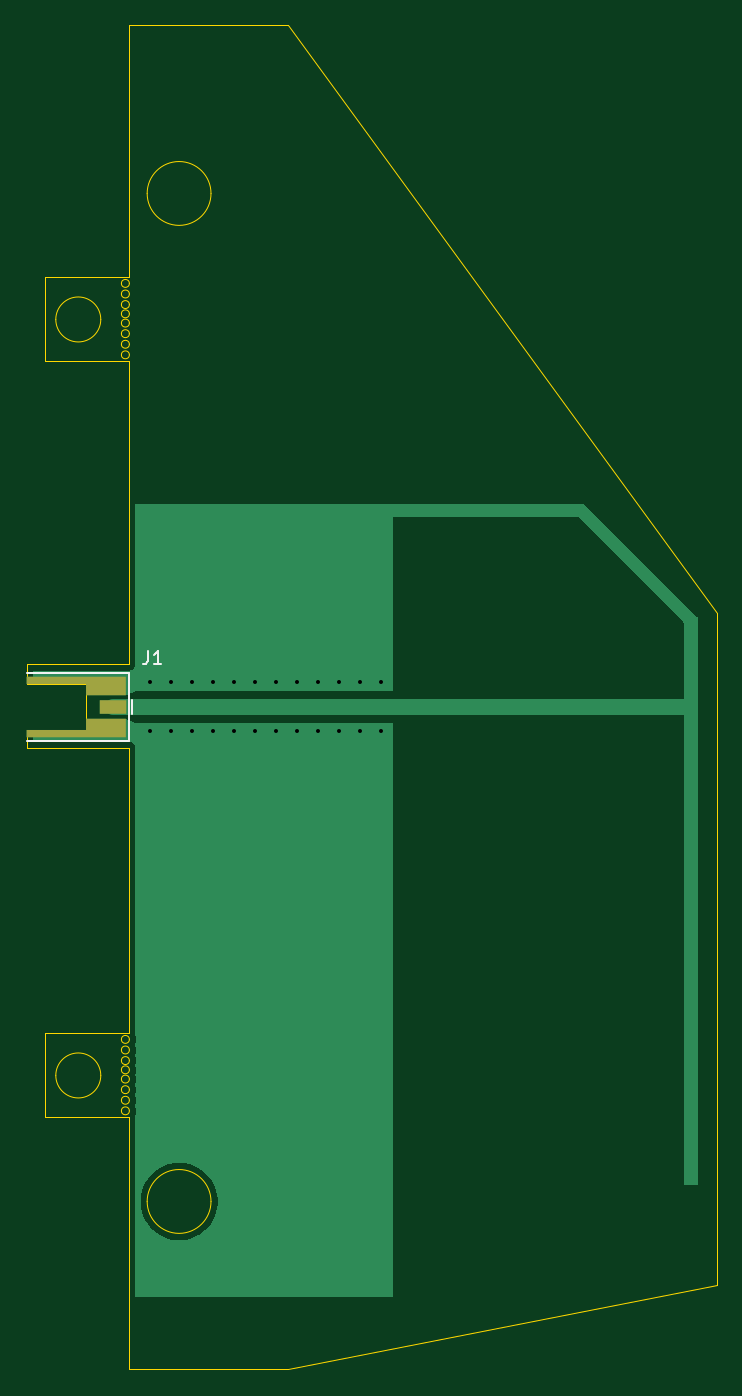
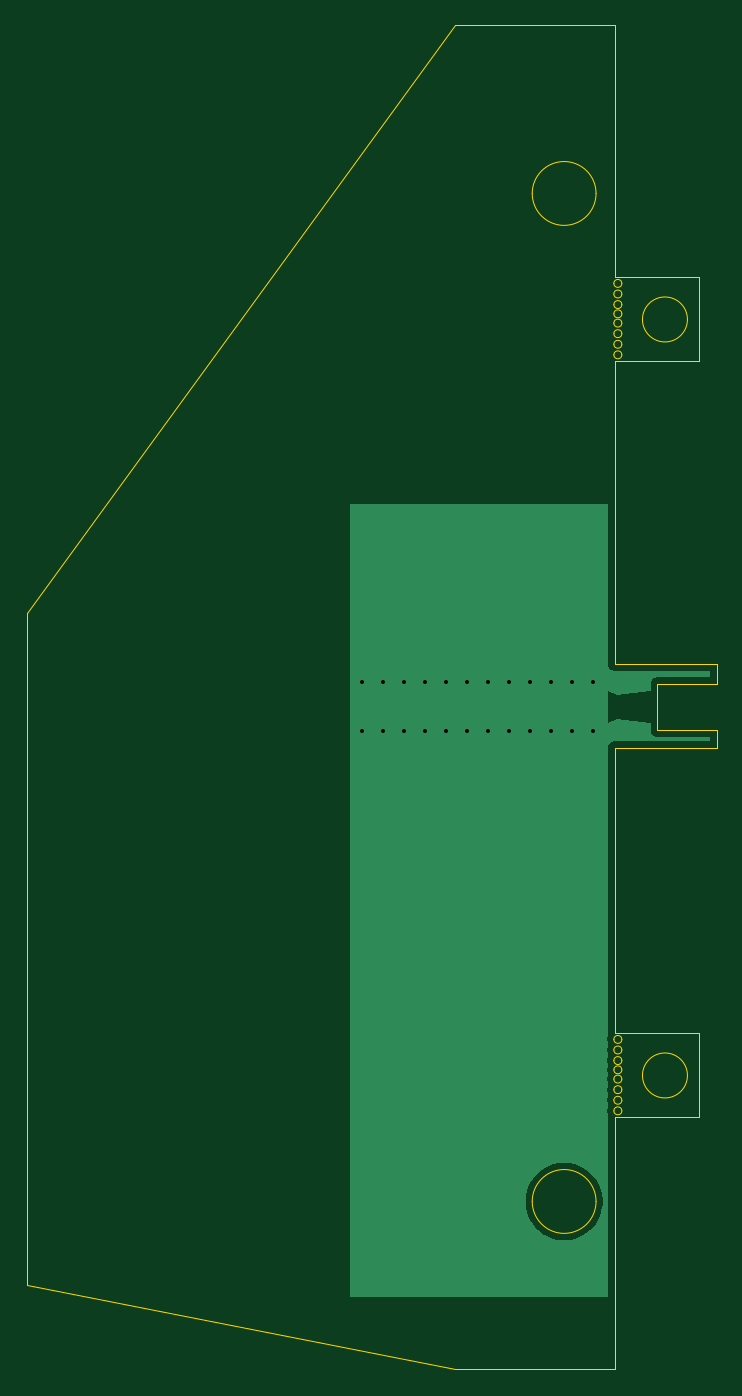
Circuit board: 11 layer files. Board 52.2 x 101.6 mm.
- bottom_copper: F-antenna_P1-B_Cu.gbl (8582 bytes)
- bottom_mask: F-antenna_P1-B_Mask.gbs (460 bytes)
- paste: F-antenna_P1-B_Paste.gbp (455 bytes)
- bottom_silk: F-antenna_P1-B_Silkscreen.gbo (456 bytes)
- outline: F-antenna_P1-Edge_Cuts.gm1 (4677 bytes)
- top_copper: F-antenna_P1-F_Cu.gtl (11060 bytes)
- top_mask: F-antenna_P1-F_Mask.gts (1078 bytes)
- paste: F-antenna_P1-F_Paste.gtp (1073 bytes)
- top_silk: F-antenna_P1-F_Silkscreen.gto (1193 bytes)
- drill: F-antenna_P1-NPTH.drl (269 bytes)
- drill: F-antenna_P1-PTH.drl (671 bytes)

=== bottom_copper: F-antenna_P1-B_Cu.gbl (8582 bytes, source omitted) ===
=== bottom_mask: F-antenna_P1-B_Mask.gbs ===
%TF.GenerationSoftware,KiCad,Pcbnew,9.0.5*%
%TF.CreationDate,2026-01-12T20:38:26-08:00*%
%TF.ProjectId,F-antenna_P1,462d616e-7465-46e6-9e61-5f50312e6b69,rev?*%
%TF.SameCoordinates,Original*%
%TF.FileFunction,Soldermask,Bot*%
%TF.FilePolarity,Negative*%
%FSLAX46Y46*%
G04 Gerber Fmt 4.6, Leading zero omitted, Abs format (unit mm)*
G04 Created by KiCad (PCBNEW 9.0.5) date 2026-01-12 20:38:26*
%MOMM*%
%LPD*%
G01*
G04 APERTURE LIST*
G04 APERTURE END LIST*
M02*

=== paste: F-antenna_P1-B_Paste.gbp ===
%TF.GenerationSoftware,KiCad,Pcbnew,9.0.5*%
%TF.CreationDate,2026-01-12T20:38:26-08:00*%
%TF.ProjectId,F-antenna_P1,462d616e-7465-46e6-9e61-5f50312e6b69,rev?*%
%TF.SameCoordinates,Original*%
%TF.FileFunction,Paste,Bot*%
%TF.FilePolarity,Positive*%
%FSLAX46Y46*%
G04 Gerber Fmt 4.6, Leading zero omitted, Abs format (unit mm)*
G04 Created by KiCad (PCBNEW 9.0.5) date 2026-01-12 20:38:26*
%MOMM*%
%LPD*%
G01*
G04 APERTURE LIST*
G04 APERTURE END LIST*
M02*

=== bottom_silk: F-antenna_P1-B_Silkscreen.gbo ===
%TF.GenerationSoftware,KiCad,Pcbnew,9.0.5*%
%TF.CreationDate,2026-01-12T20:38:26-08:00*%
%TF.ProjectId,F-antenna_P1,462d616e-7465-46e6-9e61-5f50312e6b69,rev?*%
%TF.SameCoordinates,Original*%
%TF.FileFunction,Legend,Bot*%
%TF.FilePolarity,Positive*%
%FSLAX46Y46*%
G04 Gerber Fmt 4.6, Leading zero omitted, Abs format (unit mm)*
G04 Created by KiCad (PCBNEW 9.0.5) date 2026-01-12 20:38:26*
%MOMM*%
%LPD*%
G01*
G04 APERTURE LIST*
G04 APERTURE END LIST*
M02*

=== outline: F-antenna_P1-Edge_Cuts.gm1 ===
%TF.GenerationSoftware,KiCad,Pcbnew,9.0.5*%
%TF.CreationDate,2026-01-12T20:38:26-08:00*%
%TF.ProjectId,F-antenna_P1,462d616e-7465-46e6-9e61-5f50312e6b69,rev?*%
%TF.SameCoordinates,Original*%
%TF.FileFunction,Profile,NP*%
%FSLAX46Y46*%
G04 Gerber Fmt 4.6, Leading zero omitted, Abs format (unit mm)*
G04 Created by KiCad (PCBNEW 9.0.5) date 2026-01-12 20:38:26*
%MOMM*%
%LPD*%
G01*
G04 APERTURE LIST*
%TA.AperFunction,Profile*%
%ADD10C,0.050000*%
%TD*%
%TA.AperFunction,Profile*%
%ADD11C,0.100000*%
%TD*%
G04 APERTURE END LIST*
D10*
X69850000Y-114300000D02*
X69850000Y-92710000D01*
X69850000Y-139700000D02*
X69850000Y-120650000D01*
X69900000Y-117050000D02*
G75*
G02*
X69300000Y-117050000I-300000J0D01*
G01*
X69300000Y-117050000D02*
G75*
G02*
X69900000Y-117050000I300000J0D01*
G01*
X69900000Y-116350000D02*
G75*
G02*
X69300000Y-116350000I-300000J0D01*
G01*
X69300000Y-116350000D02*
G75*
G02*
X69900000Y-116350000I300000J0D01*
G01*
X69900000Y-119350000D02*
G75*
G02*
X69300000Y-119350000I-300000J0D01*
G01*
X69300000Y-119350000D02*
G75*
G02*
X69900000Y-119350000I300000J0D01*
G01*
X69900000Y-115550000D02*
G75*
G02*
X69300000Y-115550000I-300000J0D01*
G01*
X69300000Y-115550000D02*
G75*
G02*
X69900000Y-115550000I300000J0D01*
G01*
X67740000Y-117475000D02*
G75*
G02*
X64340000Y-117475000I-1700000J0D01*
G01*
X64340000Y-117475000D02*
G75*
G02*
X67740000Y-117475000I1700000J0D01*
G01*
X63500000Y-120650000D02*
X69850000Y-120650000D01*
X69850000Y-114300000D02*
X63500000Y-114300000D01*
X69900000Y-118550000D02*
G75*
G02*
X69300000Y-118550000I-300000J0D01*
G01*
X69300000Y-118550000D02*
G75*
G02*
X69900000Y-118550000I300000J0D01*
G01*
X63500000Y-114300000D02*
X63500000Y-120650000D01*
X69900000Y-117750000D02*
G75*
G02*
X69300000Y-117750000I-300000J0D01*
G01*
X69300000Y-117750000D02*
G75*
G02*
X69900000Y-117750000I300000J0D01*
G01*
X69900000Y-114750000D02*
G75*
G02*
X69300000Y-114750000I-300000J0D01*
G01*
X69300000Y-114750000D02*
G75*
G02*
X69900000Y-114750000I300000J0D01*
G01*
X69900000Y-120150000D02*
G75*
G02*
X69300000Y-120150000I-300000J0D01*
G01*
X69300000Y-120150000D02*
G75*
G02*
X69900000Y-120150000I300000J0D01*
G01*
X69900000Y-59900000D02*
G75*
G02*
X69300000Y-59900000I-300000J0D01*
G01*
X69300000Y-59900000D02*
G75*
G02*
X69900000Y-59900000I300000J0D01*
G01*
X69900000Y-59200000D02*
G75*
G02*
X69300000Y-59200000I-300000J0D01*
G01*
X69300000Y-59200000D02*
G75*
G02*
X69900000Y-59200000I300000J0D01*
G01*
X69900000Y-60600000D02*
G75*
G02*
X69300000Y-60600000I-300000J0D01*
G01*
X69300000Y-60600000D02*
G75*
G02*
X69900000Y-60600000I300000J0D01*
G01*
X69900000Y-61400000D02*
G75*
G02*
X69300000Y-61400000I-300000J0D01*
G01*
X69300000Y-61400000D02*
G75*
G02*
X69900000Y-61400000I300000J0D01*
G01*
X69900000Y-62200000D02*
G75*
G02*
X69300000Y-62200000I-300000J0D01*
G01*
X69300000Y-62200000D02*
G75*
G02*
X69900000Y-62200000I300000J0D01*
G01*
X69900000Y-63000000D02*
G75*
G02*
X69300000Y-63000000I-300000J0D01*
G01*
X69300000Y-63000000D02*
G75*
G02*
X69900000Y-63000000I300000J0D01*
G01*
X69900000Y-58400000D02*
G75*
G02*
X69300000Y-58400000I-300000J0D01*
G01*
X69300000Y-58400000D02*
G75*
G02*
X69900000Y-58400000I300000J0D01*
G01*
X69900000Y-57600000D02*
G75*
G02*
X69300000Y-57600000I-300000J0D01*
G01*
X69300000Y-57600000D02*
G75*
G02*
X69900000Y-57600000I300000J0D01*
G01*
X69850000Y-63500000D02*
X69850000Y-86360000D01*
X63500000Y-63500000D02*
X69850000Y-63500000D01*
X63500000Y-57150000D02*
X63500000Y-63500000D01*
X67740000Y-60325000D02*
G75*
G02*
X64340000Y-60325000I-1700000J0D01*
G01*
X64340000Y-60325000D02*
G75*
G02*
X67740000Y-60325000I1700000J0D01*
G01*
X69850000Y-38100000D02*
X69850000Y-57150000D01*
X114300000Y-133350000D02*
X114300000Y-82550000D01*
X76073000Y-50800000D02*
G75*
G02*
X71247000Y-50800000I-2413000J0D01*
G01*
X71247000Y-50800000D02*
G75*
G02*
X76073000Y-50800000I2413000J0D01*
G01*
X66680800Y-92716200D02*
X69850000Y-92710000D01*
X62130800Y-92716200D02*
X66680800Y-92716200D01*
X62130800Y-87861200D02*
X62130800Y-86366200D01*
X66680800Y-86366200D02*
X69850000Y-86366200D01*
X62130800Y-86366200D02*
X66680800Y-86366200D01*
X114300000Y-82550000D02*
X81915000Y-38100000D01*
X62130800Y-91361200D02*
X62130800Y-92716200D01*
X69850000Y-139700000D02*
X81915000Y-139700000D01*
X69850000Y-38100000D02*
X81915000Y-38100000D01*
X81915000Y-139700000D02*
X114300000Y-133350000D01*
X76073000Y-127000000D02*
G75*
G02*
X71247000Y-127000000I-2413000J0D01*
G01*
X71247000Y-127000000D02*
G75*
G02*
X76073000Y-127000000I2413000J0D01*
G01*
X69850000Y-57150000D02*
X63500000Y-57150000D01*
D11*
%TO.C,J1*%
X66630800Y-91361200D02*
X66630800Y-87861200D01*
X66630800Y-87861200D02*
X62130800Y-87861200D01*
X62130800Y-91361200D02*
X66630800Y-91361200D01*
%TD*%
M02*

=== top_copper: F-antenna_P1-F_Cu.gtl (11060 bytes, source omitted) ===
=== top_mask: F-antenna_P1-F_Mask.gts ===
%TF.GenerationSoftware,KiCad,Pcbnew,9.0.5*%
%TF.CreationDate,2026-01-12T20:38:26-08:00*%
%TF.ProjectId,F-antenna_P1,462d616e-7465-46e6-9e61-5f50312e6b69,rev?*%
%TF.SameCoordinates,Original*%
%TF.FileFunction,Soldermask,Top*%
%TF.FilePolarity,Negative*%
%FSLAX46Y46*%
G04 Gerber Fmt 4.6, Leading zero omitted, Abs format (unit mm)*
G04 Created by KiCad (PCBNEW 9.0.5) date 2026-01-12 20:38:26*
%MOMM*%
%LPD*%
G01*
G04 APERTURE LIST*
G04 Aperture macros list*
%AMFreePoly0*
4,1,8,1.500000,-0.700000,-1.500000,-0.700000,-6.000000,-0.700000,-6.000000,-0.150000,-1.500000,-0.150000,-1.500000,0.700000,1.500000,0.700000,1.500000,-0.700000,1.500000,-0.700000,$1*%
%AMFreePoly1*
4,1,7,1.500000,-0.700000,-1.500000,-0.700000,-1.500000,0.150000,-6.000000,0.150000,-6.000000,0.700000,1.500000,0.700000,1.500000,-0.700000,1.500000,-0.700000,$1*%
G04 Aperture macros list end*
%ADD10FreePoly0,0.000000*%
%ADD11FreePoly1,0.000000*%
%ADD12R,2.000000X1.100000*%
G04 APERTURE END LIST*
D10*
%TO.C,J1*%
X68130800Y-91211200D03*
D11*
X68130800Y-88011200D03*
D12*
X68630800Y-89611200D03*
%TD*%
M02*

=== paste: F-antenna_P1-F_Paste.gtp ===
%TF.GenerationSoftware,KiCad,Pcbnew,9.0.5*%
%TF.CreationDate,2026-01-12T20:38:26-08:00*%
%TF.ProjectId,F-antenna_P1,462d616e-7465-46e6-9e61-5f50312e6b69,rev?*%
%TF.SameCoordinates,Original*%
%TF.FileFunction,Paste,Top*%
%TF.FilePolarity,Positive*%
%FSLAX46Y46*%
G04 Gerber Fmt 4.6, Leading zero omitted, Abs format (unit mm)*
G04 Created by KiCad (PCBNEW 9.0.5) date 2026-01-12 20:38:26*
%MOMM*%
%LPD*%
G01*
G04 APERTURE LIST*
G04 Aperture macros list*
%AMFreePoly0*
4,1,8,1.500000,-0.700000,-1.500000,-0.700000,-6.000000,-0.700000,-6.000000,-0.150000,-1.500000,-0.150000,-1.500000,0.700000,1.500000,0.700000,1.500000,-0.700000,1.500000,-0.700000,$1*%
%AMFreePoly1*
4,1,7,1.500000,-0.700000,-1.500000,-0.700000,-1.500000,0.150000,-6.000000,0.150000,-6.000000,0.700000,1.500000,0.700000,1.500000,-0.700000,1.500000,-0.700000,$1*%
G04 Aperture macros list end*
%ADD10FreePoly0,0.000000*%
%ADD11FreePoly1,0.000000*%
%ADD12R,2.000000X1.100000*%
G04 APERTURE END LIST*
D10*
%TO.C,J1*%
X68130800Y-91211200D03*
D11*
X68130800Y-88011200D03*
D12*
X68630800Y-89611200D03*
%TD*%
M02*

=== top_silk: F-antenna_P1-F_Silkscreen.gto ===
%TF.GenerationSoftware,KiCad,Pcbnew,9.0.5*%
%TF.CreationDate,2026-01-12T20:38:26-08:00*%
%TF.ProjectId,F-antenna_P1,462d616e-7465-46e6-9e61-5f50312e6b69,rev?*%
%TF.SameCoordinates,Original*%
%TF.FileFunction,Legend,Top*%
%TF.FilePolarity,Positive*%
%FSLAX46Y46*%
G04 Gerber Fmt 4.6, Leading zero omitted, Abs format (unit mm)*
G04 Created by KiCad (PCBNEW 9.0.5) date 2026-01-12 20:38:26*
%MOMM*%
%LPD*%
G01*
G04 APERTURE LIST*
%ADD10C,0.150000*%
%ADD11C,0.120000*%
G04 APERTURE END LIST*
D10*
X71316666Y-85394819D02*
X71316666Y-86109104D01*
X71316666Y-86109104D02*
X71269047Y-86251961D01*
X71269047Y-86251961D02*
X71173809Y-86347200D01*
X71173809Y-86347200D02*
X71030952Y-86394819D01*
X71030952Y-86394819D02*
X70935714Y-86394819D01*
X72316666Y-86394819D02*
X71745238Y-86394819D01*
X72030952Y-86394819D02*
X72030952Y-85394819D01*
X72030952Y-85394819D02*
X71935714Y-85537676D01*
X71935714Y-85537676D02*
X71840476Y-85632914D01*
X71840476Y-85632914D02*
X71745238Y-85680533D01*
D11*
%TO.C,J1*%
X70090800Y-89061200D02*
X70090800Y-90161200D01*
X69890800Y-92171200D02*
X69890800Y-87051200D01*
X62190800Y-92171200D02*
X69890800Y-92171200D01*
X62190800Y-87051200D02*
X69890800Y-87051200D01*
%TD*%
M02*

=== drill: F-antenna_P1-NPTH.drl ===
M48
; DRILL file {KiCad 9.0.5} date 2026-01-12T20:38:29-0800
; FORMAT={-:-/ absolute / metric / decimal}
; #@! TF.CreationDate,2026-01-12T20:38:29-08:00
; #@! TF.GenerationSoftware,Kicad,Pcbnew,9.0.5
; #@! TF.FileFunction,NonPlated,1,2,NPTH
FMAT,2
METRIC
%
G90
G05
M30

=== drill: F-antenna_P1-PTH.drl ===
M48
; DRILL file {KiCad 9.0.5} date 2026-01-12T20:38:29-0800
; FORMAT={-:-/ absolute / metric / decimal}
; #@! TF.CreationDate,2026-01-12T20:38:29-08:00
; #@! TF.GenerationSoftware,Kicad,Pcbnew,9.0.5
; #@! TF.FileFunction,Plated,1,2,PTH
FMAT,2
METRIC
; #@! TA.AperFunction,Plated,PTH,ViaDrill
T1C0.300
%
G90
G05
T1
X71.49Y-87.74
X71.49Y-91.44
X73.077Y-87.74
X73.077Y-91.44
X74.663Y-87.74
X74.663Y-91.44
X76.25Y-87.74
X76.25Y-91.44
X77.837Y-87.74
X77.837Y-91.44
X79.423Y-87.74
X79.423Y-91.44
X81.01Y-87.74
X81.01Y-91.44
X82.597Y-87.74
X82.597Y-91.44
X84.183Y-87.74
X84.183Y-91.44
X85.77Y-87.74
X85.77Y-91.44
X87.356Y-87.74
X87.356Y-91.44
X88.943Y-87.74
X88.943Y-91.44
M30
